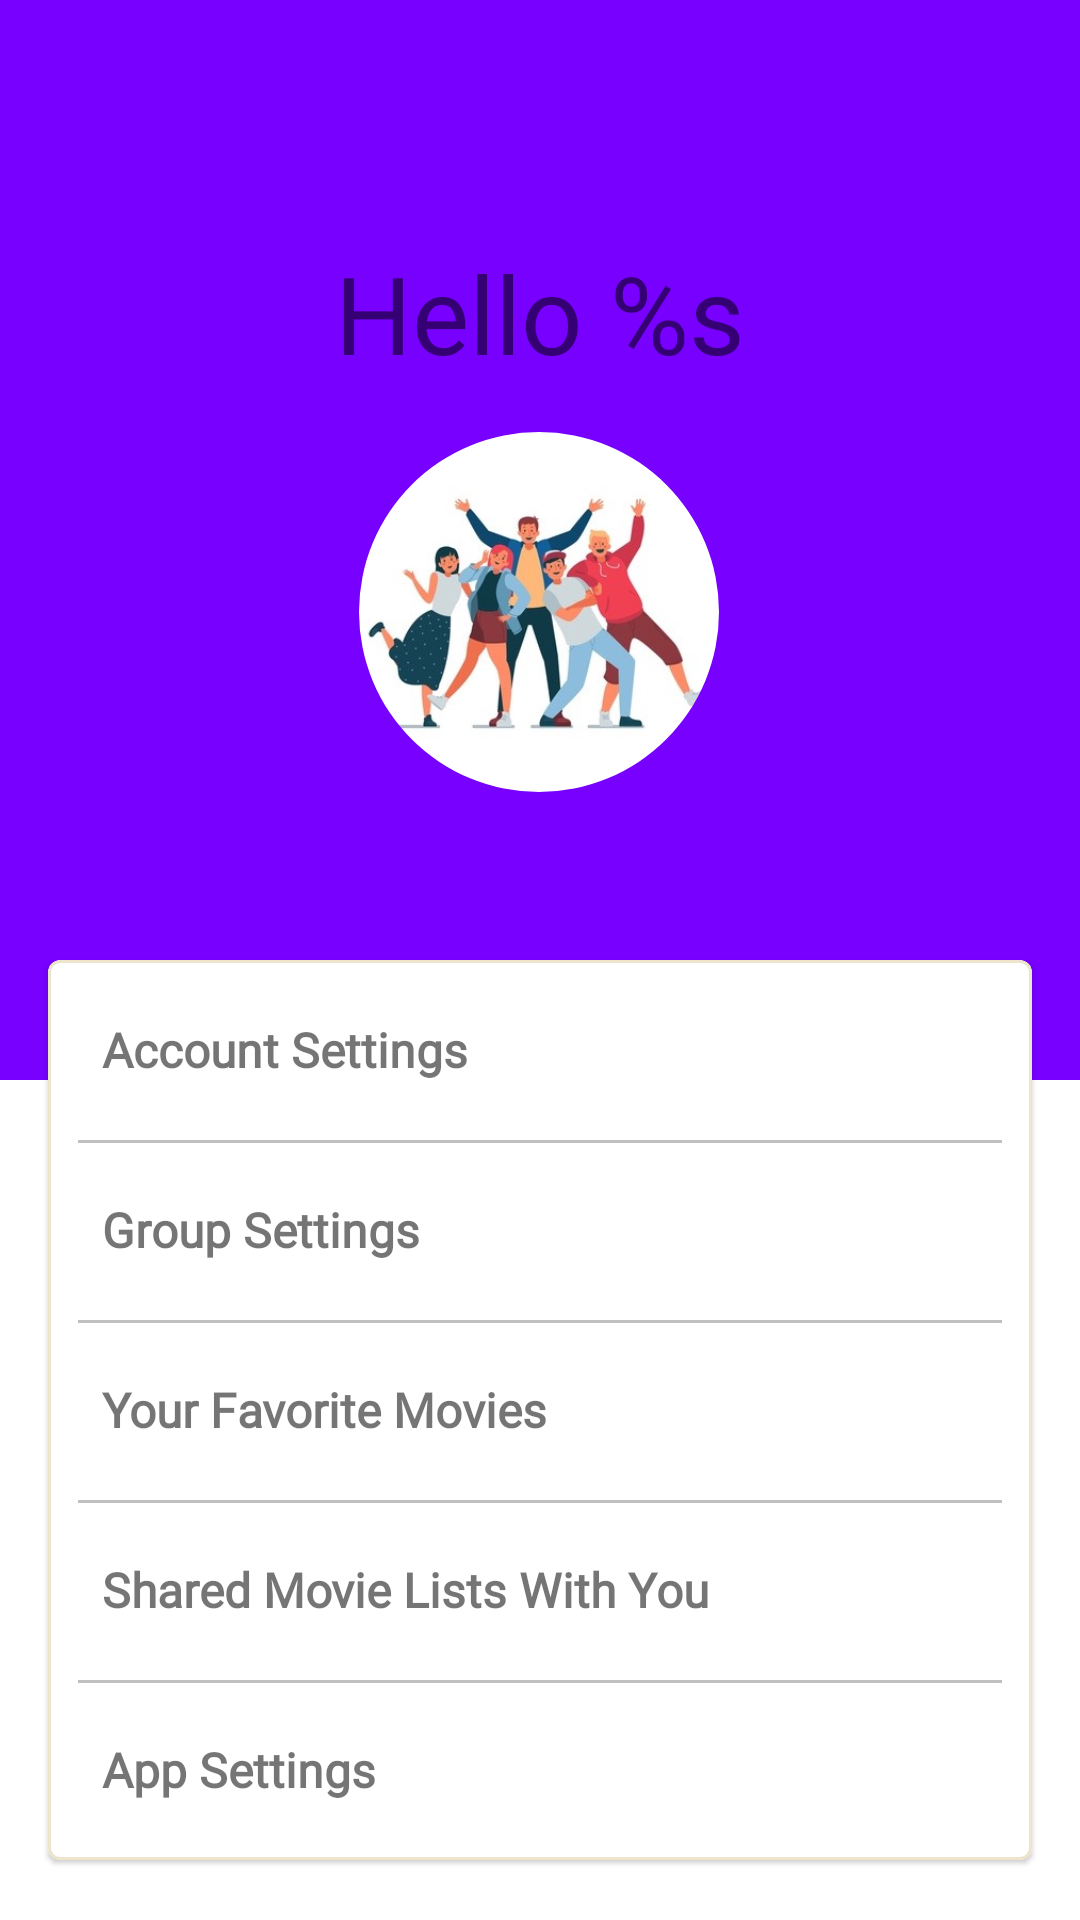

Produce the Android XML layout that renders to this screen, including the resource entries it uses.
<!-- AndroidManifest.xml: activity theme Theme.SocialBox.NoActionBar -->
<!-- res/layout/activity_user.xml -->
<?xml version="1.0" encoding="utf-8"?>
<androidx.constraintlayout.widget.ConstraintLayout xmlns:android="http://schemas.android.com/apk/res/android"
    xmlns:app="http://schemas.android.com/apk/res-auto"
    xmlns:tools="http://schemas.android.com/tools"
    android:layout_width="match_parent"
    android:layout_height="match_parent"
    tools:context=".user.ui.UserActivity"
    >

  <com.google.android.material.textview.MaterialTextView
      android:id="@+id/welcome_user"
      android:layout_width="match_parent"
      android:layout_height="360dp"
      android:fontFamily="@font/pattaya_regular"
      android:paddingTop="80dp"
      android:gravity="center_horizontal"
      android:background="#7700FF"
      android:text="@string/hello_s"
      android:textSize="36sp"
      app:layout_constraintEnd_toEndOf="parent"
      app:layout_constraintStart_toStartOf="parent"
      app:layout_constraintTop_toTopOf="parent"
      />

  <com.google.android.material.imageview.ShapeableImageView
      android:id="@+id/user_movie_image"
      android:layout_width="120dp"
      android:layout_height="120dp"
      android:layout_marginTop="144dp"
      app:layout_constraintEnd_toEndOf="parent"
      app:layout_constraintHorizontal_bias="0.498"
      app:layout_constraintStart_toStartOf="parent"
      app:layout_constraintTop_toTopOf="parent"
      app:shapeAppearanceOverlay="@style/CornerSize"
      app:srcCompat="@drawable/app_logo"
      />
  <com.google.android.material.card.MaterialCardView
      android:layout_width="match_parent"
      android:layout_height="wrap_content"
      android:layout_marginBottom="412dp"
      android:layout_marginEnd="16dp"
      android:layout_marginStart="16dp"
      android:layout_marginTop="320dp"
      android:elevation="10dp"
      app:strokeColor="#EDE4CC"
      app:strokeWidth="1dp"
      app:layout_constraintTop_toTopOf="parent"
      >

    <TextView
        android:id="@+id/account_settings"
        android:layout_width="match_parent"
        android:layout_height="60dp"
        android:elevation="5dp"
        android:fontFamily="@font/work_sans_light"
        android:gravity="center_vertical"
        android:paddingEnd="18dp"
        android:paddingStart="18dp"
        android:text="@string/account_settings"
        android:textFontWeight="1000"
        android:textSize="16sp"
        app:drawableEndCompat="@drawable/ic_baseline_keyboard_arrow_right_24"
        />
    <TextView
        android:id="@+id/group_settings"
        android:layout_width="match_parent"
        android:layout_height="60dp"
        android:layout_marginTop="60dp"
        android:elevation="5dp"
        android:fontFamily="@font/work_sans_light"
        android:gravity="center_vertical"
        android:paddingEnd="18dp"
        android:paddingStart="18dp"
        android:text="@string/group_settings"
        android:textFontWeight="1000"
        android:textSize="16sp"
        app:drawableEndCompat="@drawable/ic_baseline_keyboard_arrow_right_24"
        />
    <TextView
        android:id="@+id/favorite_movies"
        android:layout_width="match_parent"
        android:layout_height="60dp"
        android:layout_marginTop="120dp"
        android:elevation="5dp"
        android:fontFamily="@font/work_sans_light"
        android:gravity="center_vertical"
        android:paddingEnd="18dp"
        android:paddingStart="18dp"
        android:text="@string/your_favorite_movies"
        android:textFontWeight="1000"
        android:textSize="16sp"
        app:drawableEndCompat="@drawable/ic_baseline_keyboard_arrow_right_24"
        />
    <TextView
        android:id="@+id/shared_movies"
        android:layout_width="match_parent"
        android:layout_height="60dp"
        android:layout_marginTop="180dp"
        android:elevation="5dp"
        android:fontFamily="@font/work_sans_light"
        android:gravity="center_vertical"
        android:paddingEnd="18dp"
        android:paddingStart="18dp"
        android:text="@string/shared_movie_lists_with_you"
        android:textFontWeight="1000"
        android:textSize="16sp"
        app:drawableEndCompat="@drawable/ic_baseline_keyboard_arrow_right_24"
        />
    <TextView
        android:id="@+id/app_settings"
        android:layout_width="match_parent"
        android:layout_height="60dp"
        android:layout_marginTop="240dp"
        android:elevation="5dp"
        android:fontFamily="@font/work_sans_light"
        android:gravity="center_vertical"
        android:paddingEnd="18dp"
        android:paddingStart="18dp"
        android:text="@string/app_settings"
        android:textFontWeight="1000"
        android:textSize="16sp"
        app:drawableEndCompat="@drawable/ic_baseline_keyboard_arrow_right_24"
        />
    <View
        android:layout_width="match_parent"
        android:layout_height="1dp"
        android:layout_marginEnd="10dp"
        android:layout_marginStart="10dp"
        android:layout_marginTop="120dp"
        android:background="#c0c0c0"
        />
    <View
        android:layout_width="match_parent"
        android:layout_height="1dp"
        android:layout_marginEnd="10dp"
        android:layout_marginStart="10dp"
        android:layout_marginTop="60dp"
        android:background="#c0c0c0"
        />
    <View
        android:layout_width="match_parent"
        android:layout_height="1dp"
        android:layout_marginEnd="10dp"
        android:layout_marginStart="10dp"
        android:layout_marginTop="180dp"
        android:background="#c0c0c0"
        />
    <View
        android:layout_width="match_parent"
        android:layout_height="1dp"
        android:layout_marginEnd="10dp"
        android:layout_marginStart="10dp"
        android:layout_marginTop="240dp"
        android:background="#c0c0c0"
        />


  </com.google.android.material.card.MaterialCardView>


</androidx.constraintlayout.widget.ConstraintLayout>
<!-- resources referenced by this layout -->
<resources>
  <!-- drawable app_logo: jpeg bitmap (drawable, 20378 bytes) -->
  <string name="account_settings">Account Settings</string>
  <string name="app_settings">App Settings</string>
  <string name="group_settings">Group Settings</string>
  <string name="hello_s">Hello %s</string>
  <string name="shared_movie_lists_with_you">Shared Movie Lists With You</string>
  <string name="your_favorite_movies">Your Favorite Movies</string>
  <style name="CornerSize">
      <item name="cornerSize">50%</item>
    </style>
  <style name="Theme.SocialBox.NoActionBar">
      <item name="windowActionBar">false</item>
      <item name="windowNoTitle">true</item>
    </style>
</resources>
